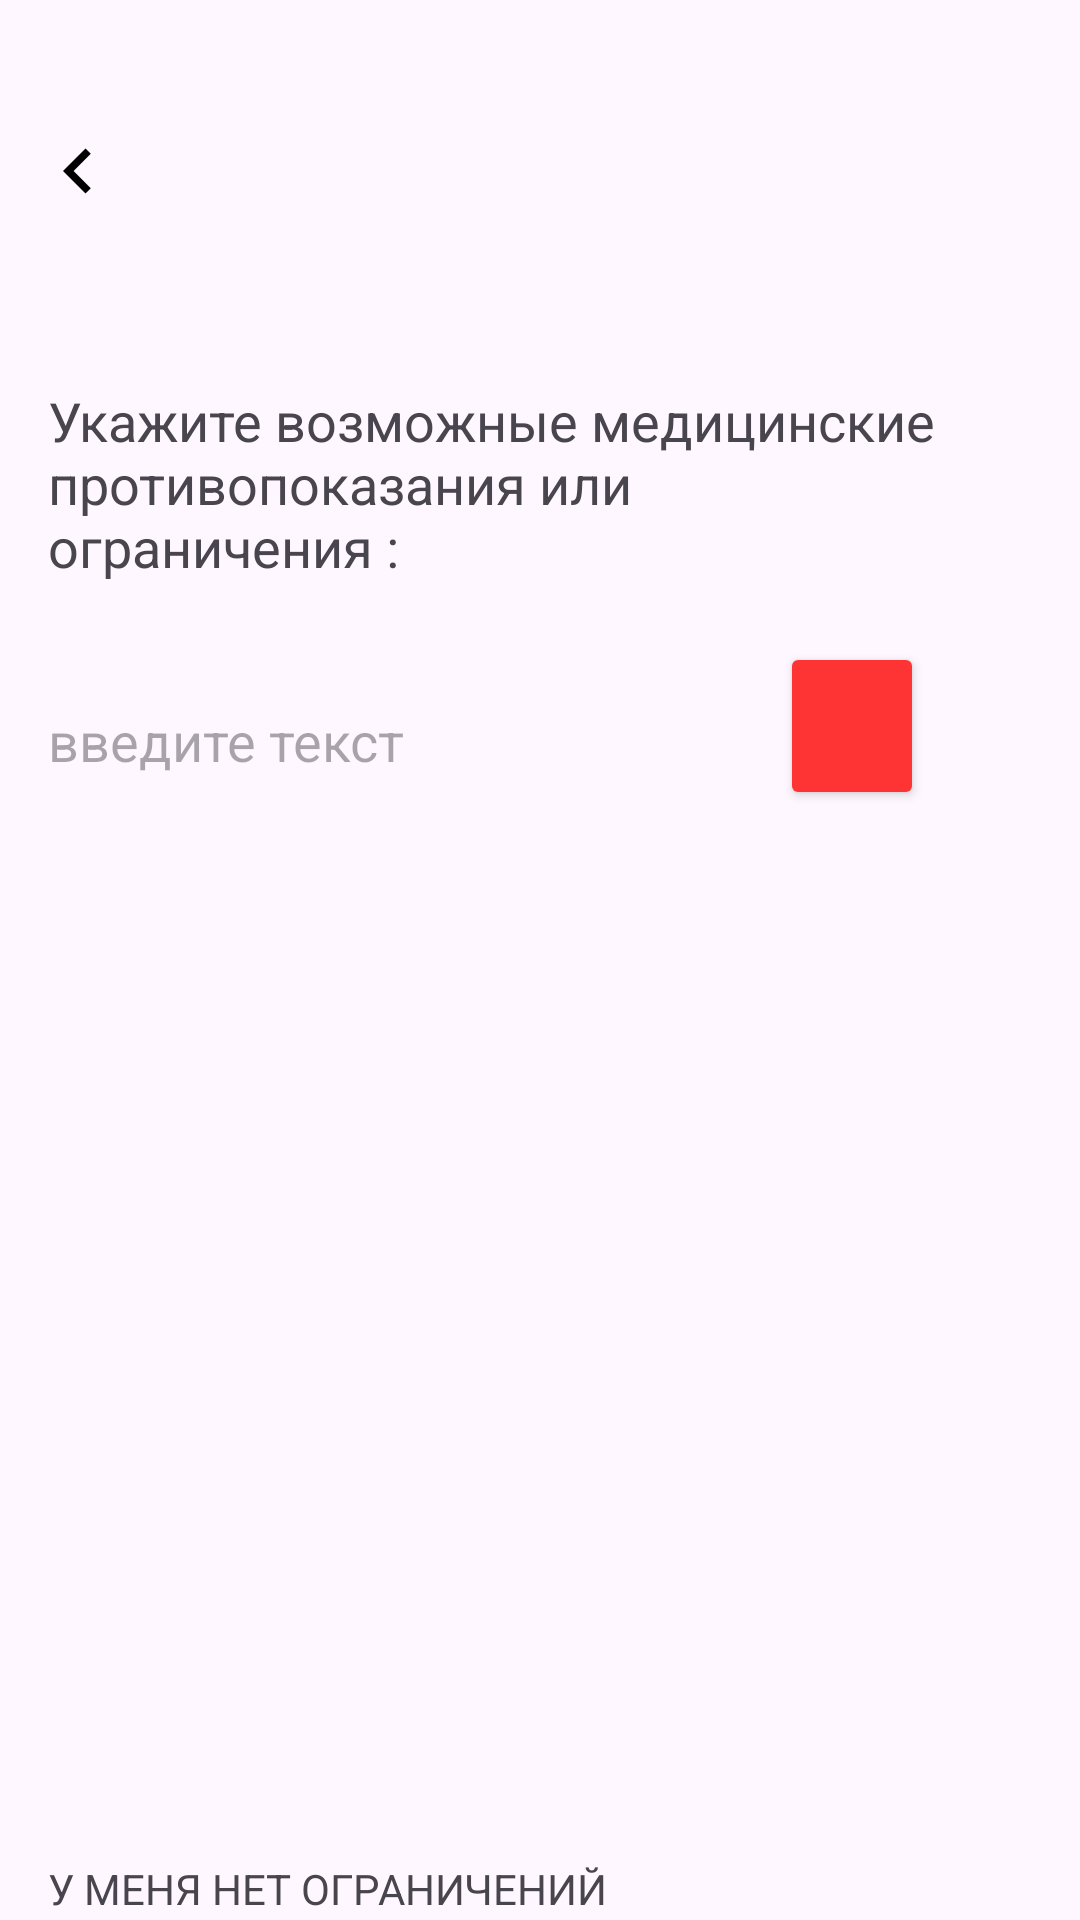

Here is an Android app screen rendered from its layout file. Give the layout XML and the strings, colors and styles it references.
<!-- AndroidManifest.xml: application theme Theme.SportApp -->
<!-- res/layout/activity_main8.xml -->
<?xml version="1.0" encoding="utf-8"?>
<androidx.constraintlayout.widget.ConstraintLayout xmlns:android="http://schemas.android.com/apk/res/android"
    xmlns:app="http://schemas.android.com/apk/res-auto"
    xmlns:tools="http://schemas.android.com/tools"
    android:id="@+id/main"
    style="@style/Base.CardView"
    android:layout_width="match_parent"
    android:layout_height="match_parent"
    tools:context=".MainActivity8">

    <Button
        android:id="@+id/button17"
        android:layout_width="365dp"
        android:layout_height="50dp"
        android:layout_marginStart="12dp"
        android:layout_marginTop="448dp"
        android:layout_marginEnd="16dp"
        android:backgroundTint="#333E3E3E"
        android:enabled="false"
        android:text="ПРОДОЛЖИТЬ"
        android:textColorHint="#2B2D30"
        android:textSize="18sp"
        app:cornerRadius="20dp"
        app:layout_constraintEnd_toEndOf="parent"
        app:layout_constraintHorizontal_bias="0.0"
        app:layout_constraintStart_toStartOf="parent"
        app:layout_constraintTop_toBottomOf="@+id/textView6" />

    <TextView
        android:id="@+id/textView6"
        android:layout_width="310dp"
        android:layout_height="74dp"
        android:layout_marginStart="16dp"
        android:layout_marginTop="128dp"
        android:text="Укажите возможные медицинские противопоказания или ограничения :"
        android:textSize="18dp"
        app:layout_constraintStart_toStartOf="parent"
        app:layout_constraintTop_toTopOf="parent" />

    <Button
        android:id="@+id/button18"
        android:layout_width="48dp"
        android:layout_height="56dp"
        android:layout_marginTop="12dp"
        android:layout_marginEnd="52dp"
        android:backgroundTint="#FD3433"
        android:contentDescription="Нажмите на кнопку , если есть еще медицинские ограничения"
        android:foreground="@drawable/ic_plus_foreground"
        app:layout_constraintEnd_toEndOf="parent"
        app:layout_constraintTop_toBottomOf="@+id/textView6" />

    <TextView
        android:id="@+id/textView13"
        android:layout_width="197dp"
        android:layout_height="21dp"
        android:layout_marginStart="16dp"
        android:layout_marginTop="8dp"
        android:text="У МЕНЯ НЕТ ОГРАНИЧЕНИЙ"
        app:layout_constraintBottom_toTopOf="@+id/button17"
        app:layout_constraintStart_toStartOf="parent"
        app:layout_constraintTop_toBottomOf="@+id/editTextText2"
        app:layout_constraintVertical_bias="0.974" />

    <EditText
        android:id="@+id/editTextText2"
        android:layout_width="270dp"
        android:layout_height="50dp"
        android:layout_marginStart="16dp"
        android:height="50dp"
        android:background="@null"
        android:ems="10"
        android:hint="введите текст"
        android:inputType="text"
        app:layout_constraintBottom_toTopOf="@+id/button17"
        app:layout_constraintStart_toStartOf="parent"
        app:layout_constraintTop_toBottomOf="@+id/textView6"
        app:layout_constraintVertical_bias="0.05" />

    <ListView
        android:id="@+id/listView"
        android:layout_width="323dp"
        android:layout_height="316dp"
        android:layout_marginStart="1dp"
        android:layout_marginTop="12dp"
        android:layout_marginEnd="31dp"
        android:clipChildren="false"
        android:clipToPadding="false"
        android:divider="@android:color/transparent"
        android:dividerHeight="10dp"
        app:layout_constraintBottom_toTopOf="@+id/button17"
        app:layout_constraintEnd_toEndOf="parent"
        app:layout_constraintHorizontal_bias="0.394"
        app:layout_constraintStart_toStartOf="parent"
        app:layout_constraintTop_toBottomOf="@+id/editTextText2"
        app:layout_constraintVertical_bias="0.0"
        tools:listitem="@layout/list_item" />

    <ImageButton
        android:id="@+id/imageButton2"
        android:layout_width="52dp"
        android:layout_height="50dp"
        android:layout_marginTop="32dp"
        android:background="@null"
        android:contentDescription="Нажмите, если хотите вернуться на предыдущий экран"
        app:layout_constraintStart_toStartOf="parent"
        app:layout_constraintTop_toTopOf="parent"
        app:srcCompat="@drawable/baseline_keyboard_arrow_left_24" />

</androidx.constraintlayout.widget.ConstraintLayout>
<!-- res/layout/list_item.xml (included above) -->
<?xml version="1.0" encoding="utf-8"?>
<androidx.cardview.widget.CardView xmlns:android="http://schemas.android.com/apk/res/android"
    xmlns:app="http://schemas.android.com/apk/res-auto"
    android:layout_width="match_parent"
    android:layout_height="wrap_content"
    android:layout_marginHorizontal="10dp"
    android:layout_marginVertical="10dp"
    android:clipToOutline="true"
    app:cardBackgroundColor="#B7B3B8"
    app:cardCornerRadius="20dp"
    app:cardElevation="8dp"> 

    <RelativeLayout
        android:layout_width="match_parent"
        android:layout_height="50dp"
        android:background="@android:color/transparent"> 

        
        <TextView
            android:id="@+id/itemText"
            android:layout_width="wrap_content"
            android:layout_height="wrap_content"
            android:layout_centerVertical="true"
            android:layout_marginStart="16dp"
            android:text="Название"
            android:textColor="@android:color/white"
            android:textSize="18sp" />

        
        <com.google.android.material.imageview.ShapeableImageView
            android:id="@+id/listImage"
            android:layout_width="60dp"
            android:layout_height="60dp"
            android:layout_alignParentEnd="true"
            android:layout_centerVertical="true"
            android:layout_marginEnd="10dp"
            android:scaleType="center"
            android:src="@drawable/minus_svgrepo_com"
            app:shapeAppearanceOverlay="@style/roundedImageViewRounded" />

    </RelativeLayout>

</androidx.cardview.widget.CardView>
<!-- resources referenced by this layout -->
<resources>
  <!-- drawable baseline_keyboard_arrow_left_24 (drawable) -->
  <vector xmlns:android="http://schemas.android.com/apk/res/android"
      android:width="30dp"
      android:height="30dp"
      android:autoMirrored="true"
      android:tint="#000000"
      android:viewportWidth="24"
      android:viewportHeight="24">
  
      <path
          android:fillColor="@android:color/white"
          android:pathData="M15.41,16.59L10.83,12l4.58,-4.59L14,6l-6,6 6,6 1.41,-1.41z" />
  
  </vector>
  <!-- drawable ic_plus_foreground: png bitmap (drawable, 1371 bytes) -->
  <!-- drawable minus_svgrepo_com (drawable) -->
  <vector xmlns:android="http://schemas.android.com/apk/res/android"
      android:width="30dp"
      android:height="30dp"
      android:viewportWidth="24"
      android:viewportHeight="24">
  
      <path
          android:fillColor="#00000000"
          android:pathData="M6,12L18,12"
          android:strokeWidth="2"
          android:strokeColor="#000000"
          android:strokeLineCap="round"
          android:strokeLineJoin="round" />
  
  </vector>
  <style name="roundedImageViewRounded">
          <item name="cornerFamily">rounded</item>
          <item name="cornerSize">50%</item>
      </style>
  <style name="Theme.SportApp" parent="Base.Theme.SportApp" />
  <style name="Base.Theme.SportApp" parent="Theme.Material3.DayNight.NoActionBar">
          
          
      </style>
</resources>
